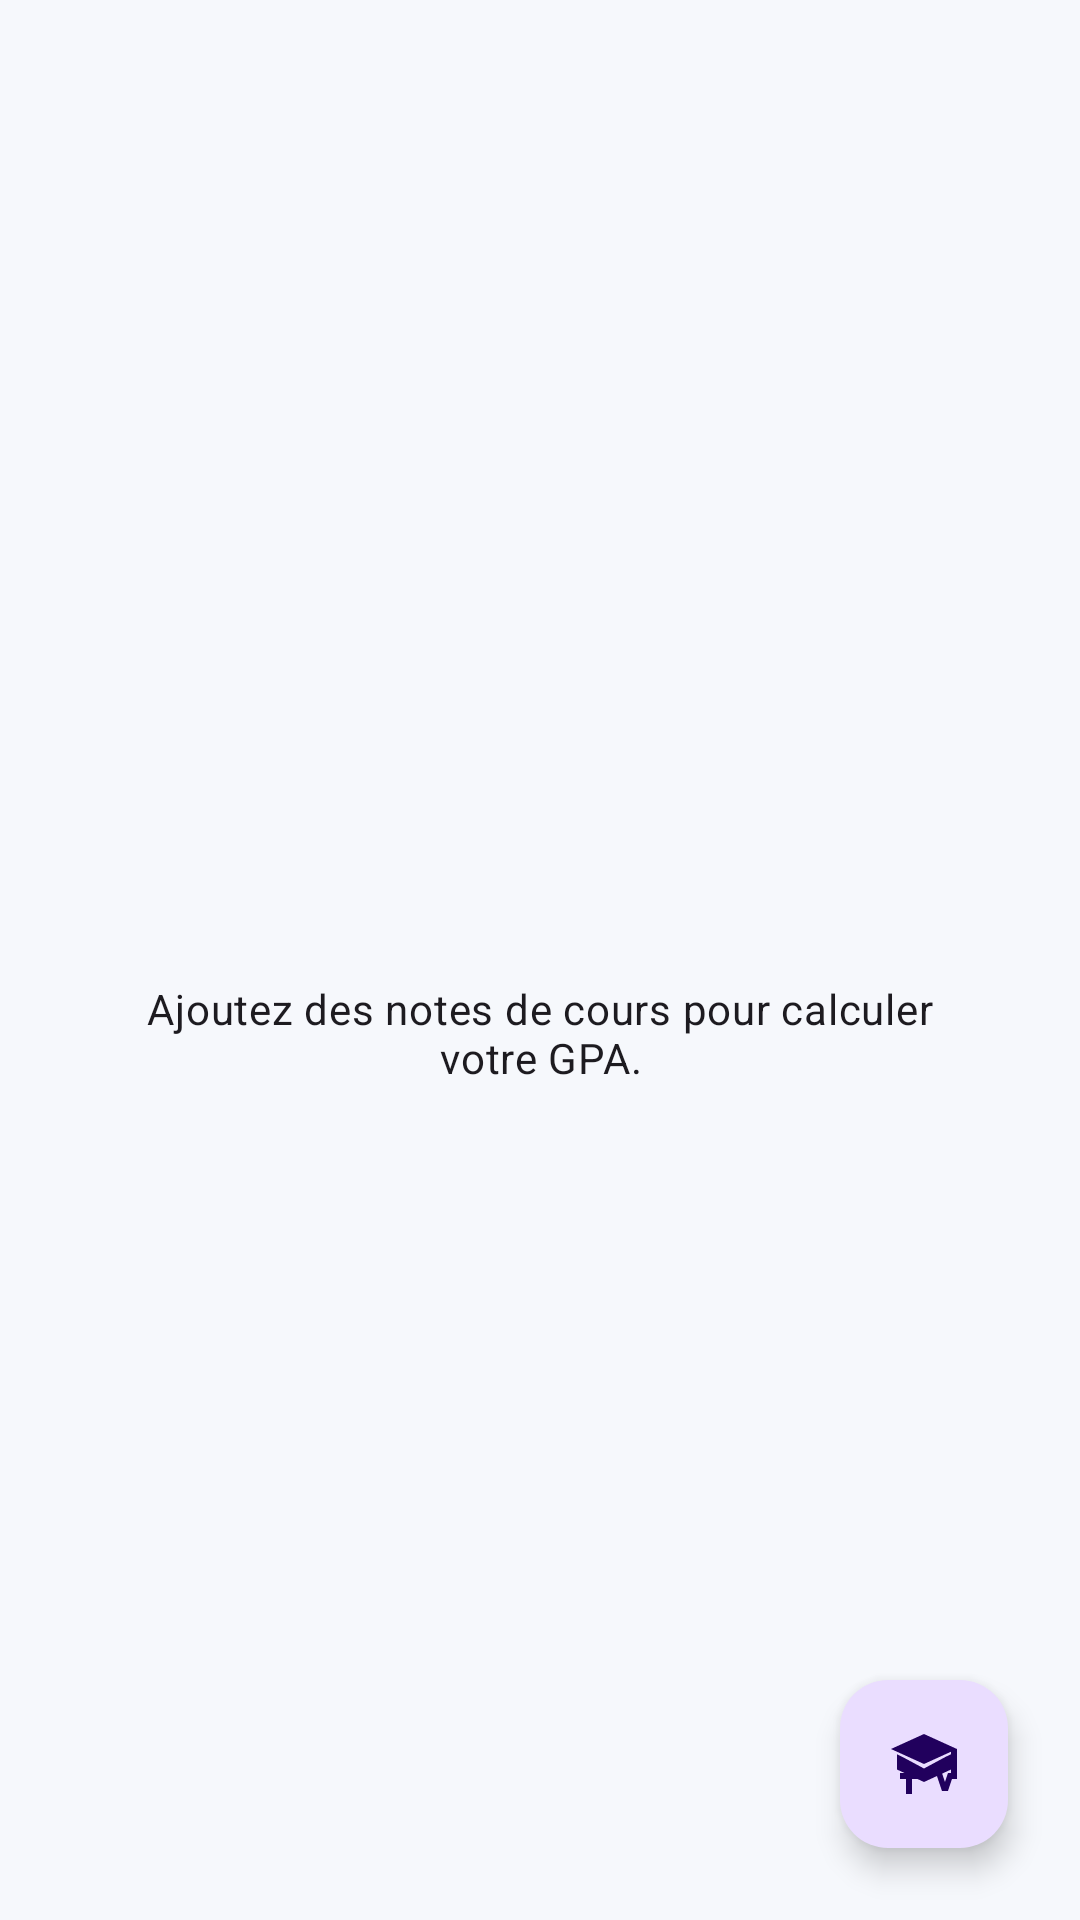

Layout XML and referenced resources for this Android screen:
<!-- AndroidManifest.xml: application theme Theme.VieCampus -->
<!-- res/layout/fragment_gpa.xml -->
<?xml version="1.0" encoding="utf-8"?>
<androidx.constraintlayout.widget.ConstraintLayout xmlns:android="http://schemas.android.com/apk/res/android"
    xmlns:app="http://schemas.android.com/apk/res-auto"
    xmlns:tools="http://schemas.android.com/tools"
    android:layout_width="match_parent"
    android:layout_height="match_parent"
    tools:context=".ui.gpa.GpaFragment">

    <TextView
        android:id="@+id/gpaValue"
        android:layout_width="0dp"
        android:layout_height="wrap_content"
        android:layout_marginHorizontal="16dp"
        android:layout_marginTop="16dp"
        android:textAppearance="?attr/textAppearanceHeadlineSmall"
        android:textStyle="bold"
        tools:text="GPA actuel : 3,56"
        app:layout_constraintEnd_toEndOf="parent"
        app:layout_constraintStart_toStartOf="parent"
        app:layout_constraintTop_toTopOf="parent" />

    <TextView
        android:id="@+id/emptyView"
        android:layout_width="0dp"
        android:layout_height="wrap_content"
        android:gravity="center"
        android:padding="32dp"
        android:text="@string/gpa_empty_state"
        android:textAppearance="?attr/textAppearanceBodyMedium"
        app:layout_constraintBottom_toBottomOf="parent"
        app:layout_constraintEnd_toEndOf="parent"
        app:layout_constraintStart_toStartOf="parent"
        app:layout_constraintTop_toBottomOf="@id/gpaValue"
        tools:visibility="gone" />

    <androidx.recyclerview.widget.RecyclerView
        android:id="@+id/gpaList"
        android:layout_width="0dp"
        android:layout_height="0dp"
        android:layout_marginTop="8dp"
        android:clipToPadding="false"
        android:paddingHorizontal="16dp"
        android:paddingBottom="80dp"
        app:layout_constraintBottom_toBottomOf="parent"
        app:layout_constraintEnd_toEndOf="parent"
        app:layout_constraintStart_toStartOf="parent"
        app:layout_constraintTop_toBottomOf="@id/gpaValue"
        tools:listitem="@layout/item_gpa_course" />

    <com.google.android.material.floatingactionbutton.FloatingActionButton
        android:id="@+id/addGpaFab"
        android:layout_width="wrap_content"
        android:layout_height="wrap_content"
        android:layout_margin="24dp"
        android:contentDescription="@string/gpa_add_course"
        android:src="@drawable/ic_gpa"
        app:layout_constraintBottom_toBottomOf="parent"
        app:layout_constraintEnd_toEndOf="parent" />

</androidx.constraintlayout.widget.ConstraintLayout>
<!-- res/layout/item_gpa_course.xml (included above) -->
<?xml version="1.0" encoding="utf-8"?>
<com.google.android.material.card.MaterialCardView xmlns:android="http://schemas.android.com/apk/res/android"
    xmlns:app="http://schemas.android.com/apk/res-auto"
    xmlns:tools="http://schemas.android.com/tools"
    android:layout_width="match_parent"
    android:layout_height="wrap_content"
    android:layout_marginVertical="8dp"
    android:foreground="?attr/selectableItemBackground"
    app:cardElevation="2dp"
    app:cardUseCompatPadding="true">

    <LinearLayout
        android:layout_width="match_parent"
        android:layout_height="wrap_content"
        android:orientation="vertical"
        android:padding="16dp">

        <TextView
            android:id="@+id/courseName"
            android:layout_width="match_parent"
            android:layout_height="wrap_content"
            android:textAppearance="?attr/textAppearanceHeadlineSmall"
            android:textStyle="bold"
            tools:text="Anglais universitaire" />

        <TextView
            android:id="@+id/courseInfo"
            android:layout_width="match_parent"
            android:layout_height="wrap_content"
            android:layout_marginTop="4dp"
            android:textAppearance="?attr/textAppearanceBodyMedium"
            tools:text="Note : 95 · GPA : 4,00 · Crédits : 2,0" />
    </LinearLayout>

</com.google.android.material.card.MaterialCardView>
<!-- resources referenced by this layout -->
<resources>
  <!-- drawable ic_gpa (drawable) -->
  <?xml version="1.0" encoding="utf-8"?>
  <vector xmlns:android="http://schemas.android.com/apk/res/android"
      android:width="24dp"
      android:height="24dp"
      android:viewportWidth="24"
      android:viewportHeight="24">
      <path
          android:fillColor="@android:color/black"
          android:pathData="M12,2L1,7l11,5 9,-4.09V17h2V7L12,2zM4.74,9.6L3,8.77v5.07l9,4.16 9,-4.16v-5.07l-1.74,0.82L12,13.5 4.74,9.6zM4,17h2v5h2v-5h2v-2H4v2zM20,15l-1,3 -1,-3h-2l2,6h2l2,-6h-2z" />
  </vector>
  <string name="gpa_add_course">Ajouter une note</string>
  <string name="gpa_empty_state">Ajoutez des notes de cours pour calculer votre GPA.</string>
  <style name="Theme.VieCampus" parent="Base.Theme.VieCampus" />
  <style name="Base.Theme.VieCampus" parent="Theme.Material3.Light.NoActionBar">
          <item name="colorPrimary">@color/vc_primary</item>
          <item name="colorOnPrimary">@color/vc_on_primary</item>
          <item name="colorSecondary">@color/vc_secondary</item>
          <item name="colorSurface">@color/vc_surface</item>
          <item name="colorSurfaceVariant">@color/vc_surface_alt</item>
          <item name="android:colorBackground">@color/vc_background</item>
          <item name="colorOnSurface">@color/vc_text_primary</item>
          <item name="colorOnSurfaceVariant">@color/vc_text_secondary</item>
          <item name="android:statusBarColor">@color/vc_primary</item>
          <item name="android:navigationBarColor">@color/vc_surface</item>
          <item name="android:windowBackground">@color/vc_background</item>
          <item name="android:windowLightStatusBar">false</item>
          <item name="toolbarStyle">@style/VieCampus.Toolbar</item>
      </style>
  <color name="vc_primary">#1C4D89</color>
  <color name="vc_on_primary">#FFFFFFFF</color>
  <color name="vc_secondary">#5D8EEB</color>
  <color name="vc_surface">#F6F8FC</color>
  <color name="vc_surface_alt">#E9EEF9</color>
  <color name="vc_background">#F6F8FC</color>
  <color name="vc_text_primary">#1F2933</color>
  <color name="vc_text_secondary">#5A6472</color>
  <style name="VieCampus.Toolbar" parent="Widget.Material3.Toolbar">
          <item name="android:background">@color/vc_primary</item>
          <item name="titleTextColor">@color/vc_on_primary</item>
          <item name="subtitleTextColor">@color/vc_on_primary</item>
          <item name="android:elevation">0dp</item>
      </style>
</resources>
